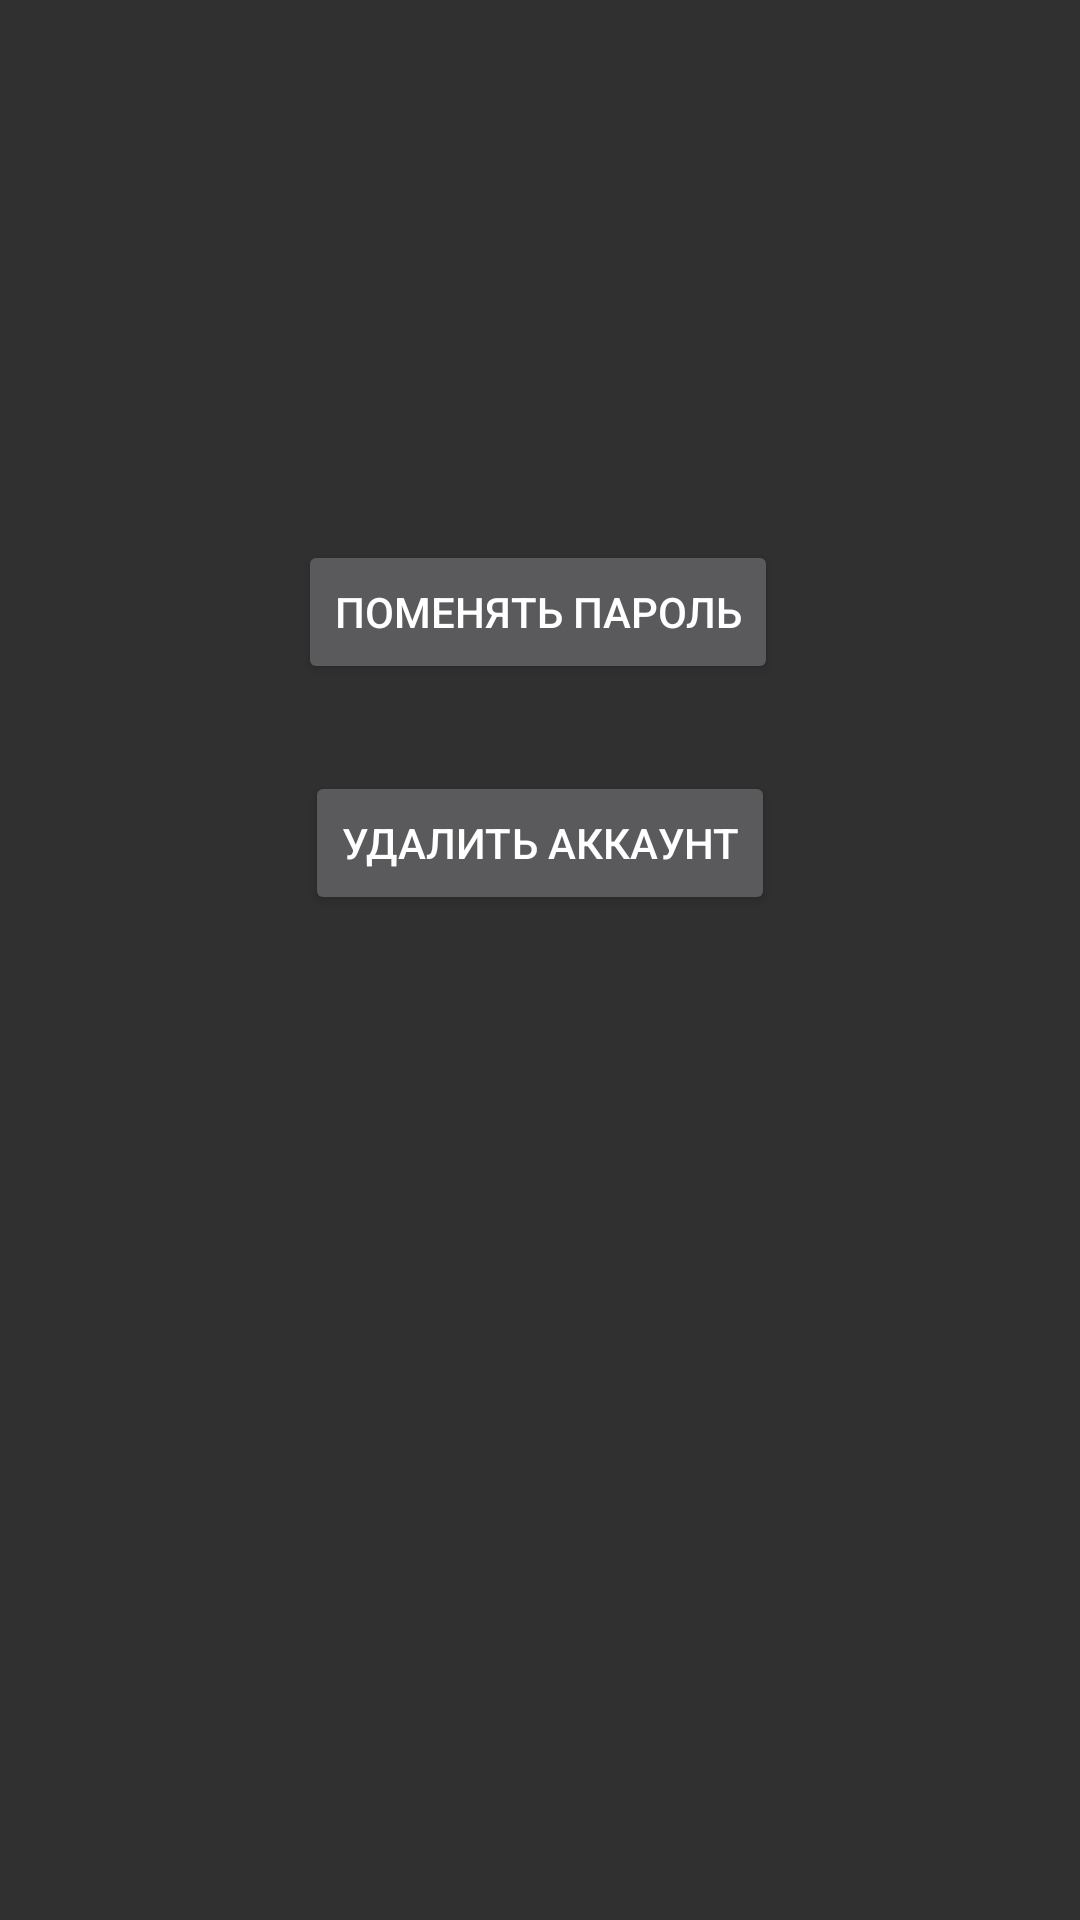

Write the Android layout XML for this screen, with the resource values it uses.
<!-- AndroidManifest.xml: application theme Theme.AppCompat -->
<!-- res/layout/activity_settings.xml -->
<?xml version="1.0" encoding="utf-8"?>
<androidx.constraintlayout.widget.ConstraintLayout xmlns:android="http://schemas.android.com/apk/res/android"
    xmlns:app="http://schemas.android.com/apk/res-auto"
    xmlns:tools="http://schemas.android.com/tools"
    android:layout_width="match_parent"
    android:layout_height="match_parent"
    tools:context=".profile.SettingsActivity">

    <Button
        android:id="@+id/btnChangePassword"
        android:layout_width="wrap_content"
        android:layout_height="wrap_content"
        android:layout_marginTop="180dp"
        android:text="Поменять пароль"
        app:layout_constraintEnd_toEndOf="parent"
        app:layout_constraintHorizontal_bias="0.497"
        app:layout_constraintStart_toStartOf="parent"
        app:layout_constraintTop_toTopOf="parent" />

    <Button
        android:id="@+id/btnDeleteAccount"
        android:layout_width="wrap_content"
        android:layout_height="wrap_content"
        android:layout_marginTop="29dp"
        android:text="Удалить аккаунт"
        app:layout_constraintEnd_toEndOf="parent"
        app:layout_constraintHorizontal_bias="0.5"
        app:layout_constraintStart_toStartOf="parent"
        app:layout_constraintTop_toBottomOf="@+id/btnChangePassword" />


</androidx.constraintlayout.widget.ConstraintLayout>
<!-- resources referenced by this layout -->
<resources>

</resources>
